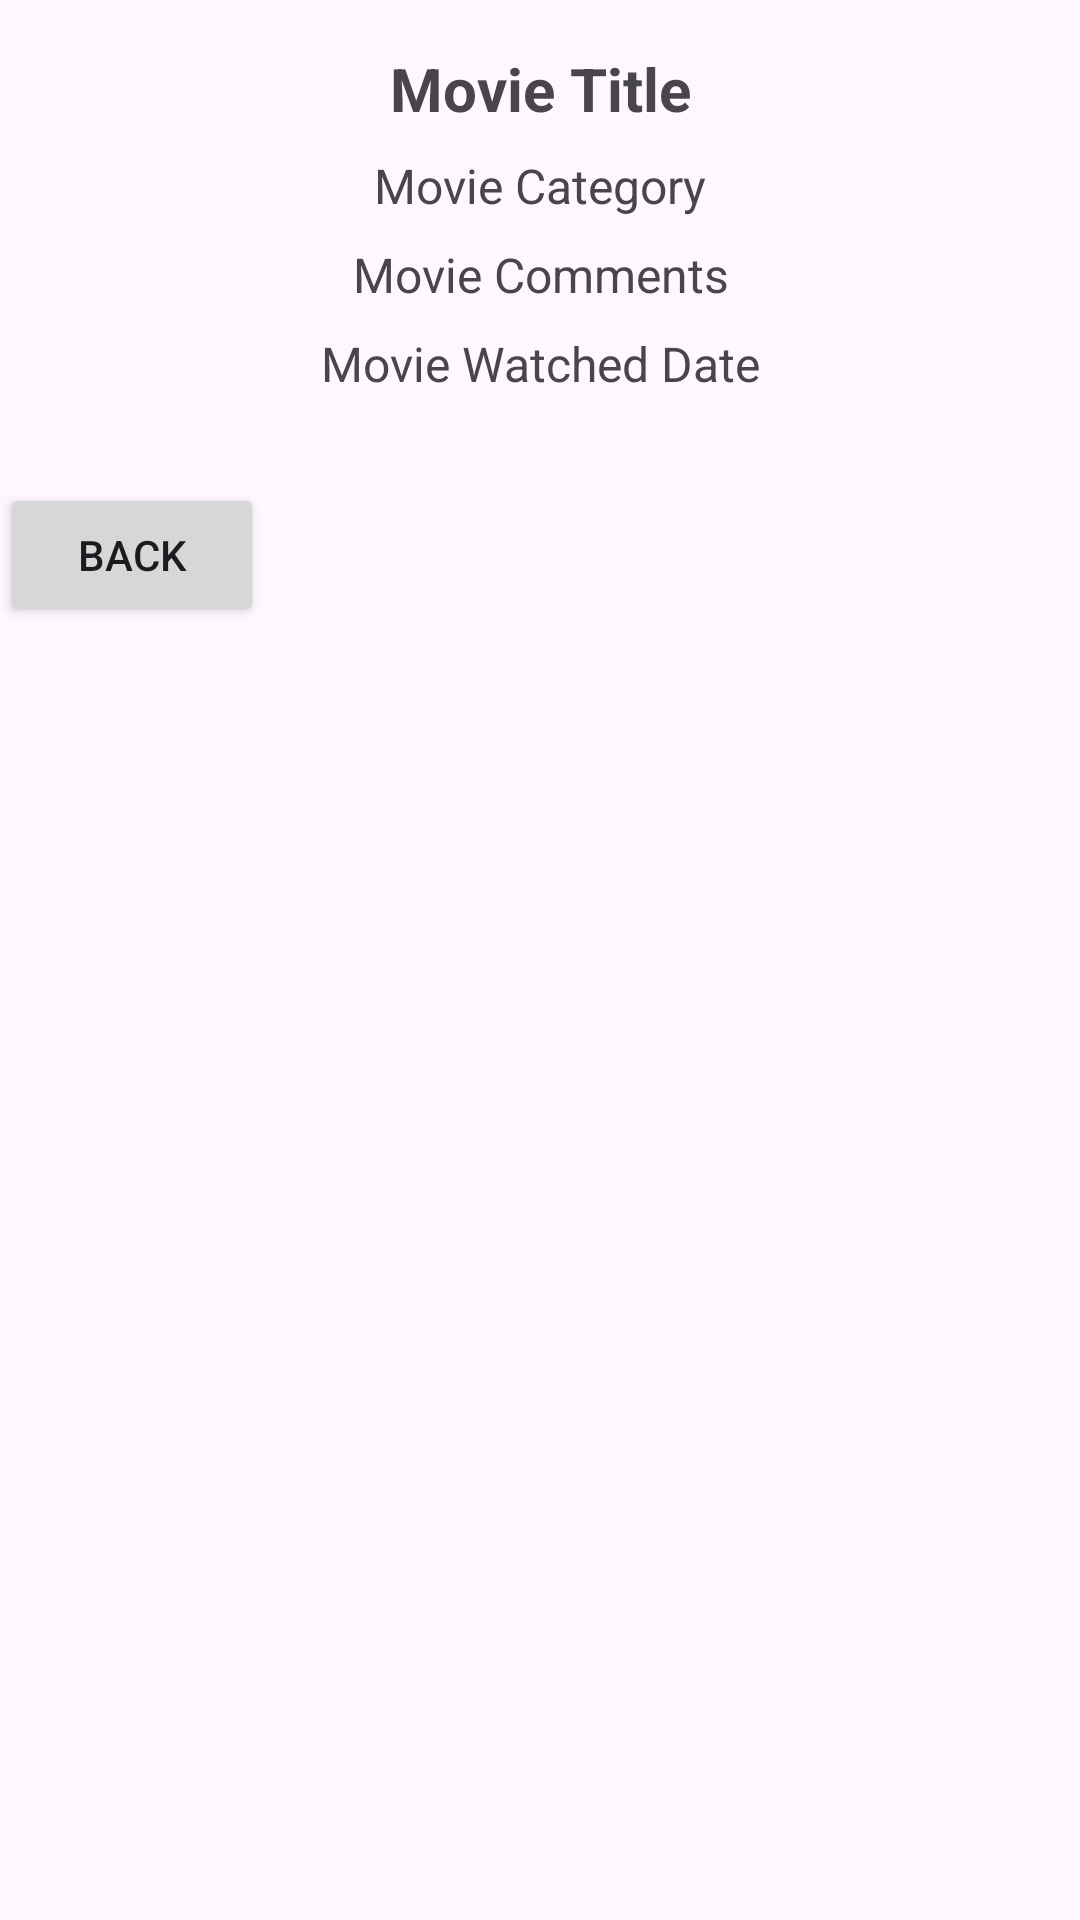

Android layout source for this screen:
<!-- AndroidManifest.xml: application theme Theme.Thanasis_konstantakis_lab_movie_app -->
<!-- res/layout/activity_projection.xml -->
<RelativeLayout xmlns:android="http://schemas.android.com/apk/res/android"
    android:layout_width="match_parent"
    android:layout_height="match_parent">

    <TextView
        android:id="@+id/tvTitle"
        android:layout_width="match_parent"
        android:layout_height="wrap_content"
        android:layout_marginTop="16dp"
        android:text="Movie Title"
        android:textAlignment="center"
        android:textSize="20sp"
        android:textStyle="bold" />

    <TextView
        android:id="@+id/tvCategory"
        android:layout_width="match_parent"
        android:layout_height="wrap_content"
        android:layout_below="@id/tvTitle"
        android:layout_marginTop="8dp"
        android:text="Movie Category"
        android:textAlignment="center"
        android:textSize="16sp" />

    <TextView
        android:id="@+id/tvComments"
        android:layout_width="match_parent"
        android:layout_height="wrap_content"
        android:layout_below="@id/tvCategory"
        android:layout_marginTop="8dp"
        android:text="Movie Comments"
        android:textAlignment="center"
        android:textSize="16sp" />

    <TextView
        android:id="@+id/tvWatchedDate"
        android:layout_width="match_parent"
        android:layout_height="wrap_content"
        android:layout_below="@id/tvComments"
        android:layout_marginTop="8dp"
        android:text="Movie Watched Date"
        android:textAlignment="center"
        android:textSize="16sp" />

    <Button
        android:id="@+id/btnBack"
        android:layout_width="wrap_content"
        android:layout_height="wrap_content"
        android:layout_below="@id/tvWatchedDate"
        android:layout_marginTop="29dp"
        android:text="Back" />

</RelativeLayout>
<!-- resources referenced by this layout -->
<resources>
  <style name="Theme.Thanasis_konstantakis_lab_movie_app" parent="Base.Theme.Thanasis_konstantakis_lab_movie_app" />
  <style name="Base.Theme.Thanasis_konstantakis_lab_movie_app" parent="Theme.Material3.DayNight.NoActionBar">
          
          
      </style>
</resources>
